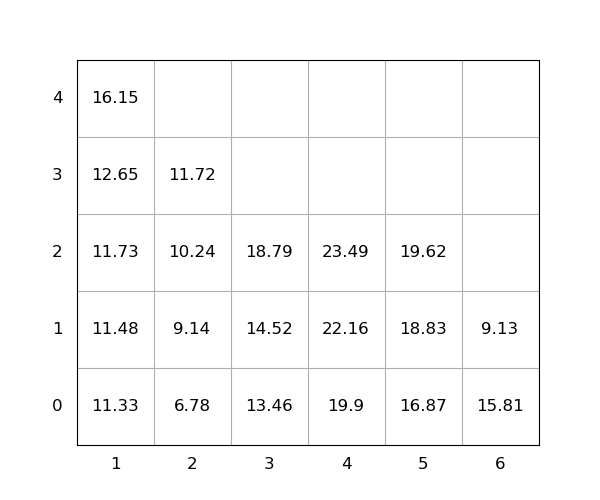

Source data for this figure (header and first rows):
idx, loc_x, loc_y, loc_z, weight, group, score, seq, reloc, size(ft)
1, 5, 0, 0, 16.87, 0, 16.87, 0, 0, 20
2, 6, 0, 0, 15.81, 0, 15.81, 0, 1.0, 20
3, 4, 0, 0, 19.9, 0, 19.9, 0, 0, 20
4, 4, 0, 1, 22.16, 0, 22.16, 1, 0, 20
5, 3, 0, 0, 13.46, 0, 13.46, 2, 0, 20
6, 4, 0, 2, 23.49, 0, 23.49, 3, 0, 20
7, 5, 0, 1, 18.83, 0, 18.83, 4, 0, 20
8, 3, 0, 1, 14.52, 0, 14.52, 5, 0, 20
9, 1, 0, 0, 11.33, 0, 11.33, 6, 0, 20
10, 3, 0, 2, 18.79, 0, 18.79, 7, 0, 20
11, 1, 0, 1, 11.48, 0, 11.48, 8, 0, 20
12, 1, 0, 2, 11.73, 0, 11.73, 9, 0, 20
13, 2, 0, 0, 6.78, 0, 6.78, 10, 0, 20
14, 1, 0, 3, 12.65, 0, 12.65, 11, 0, 20
15, 2, 0, 1, 9.14, 0, 9.14, 12, 0, 20
16, 2, 0, 2, 10.24, 0, 10.24, 13, 0, 20
17, 6, 0, 1, 9.13, 0, 9.13, 14, 1.0, 20
18, 5, 0, 2, 19.62, 0, 19.62, 15, 0, 20
19, 2, 0, 3, 11.72, 0, 11.72, 16, 0, 20
20, 1, 0, 4, 16.15, 0, 16.15, 17, 0, 20
